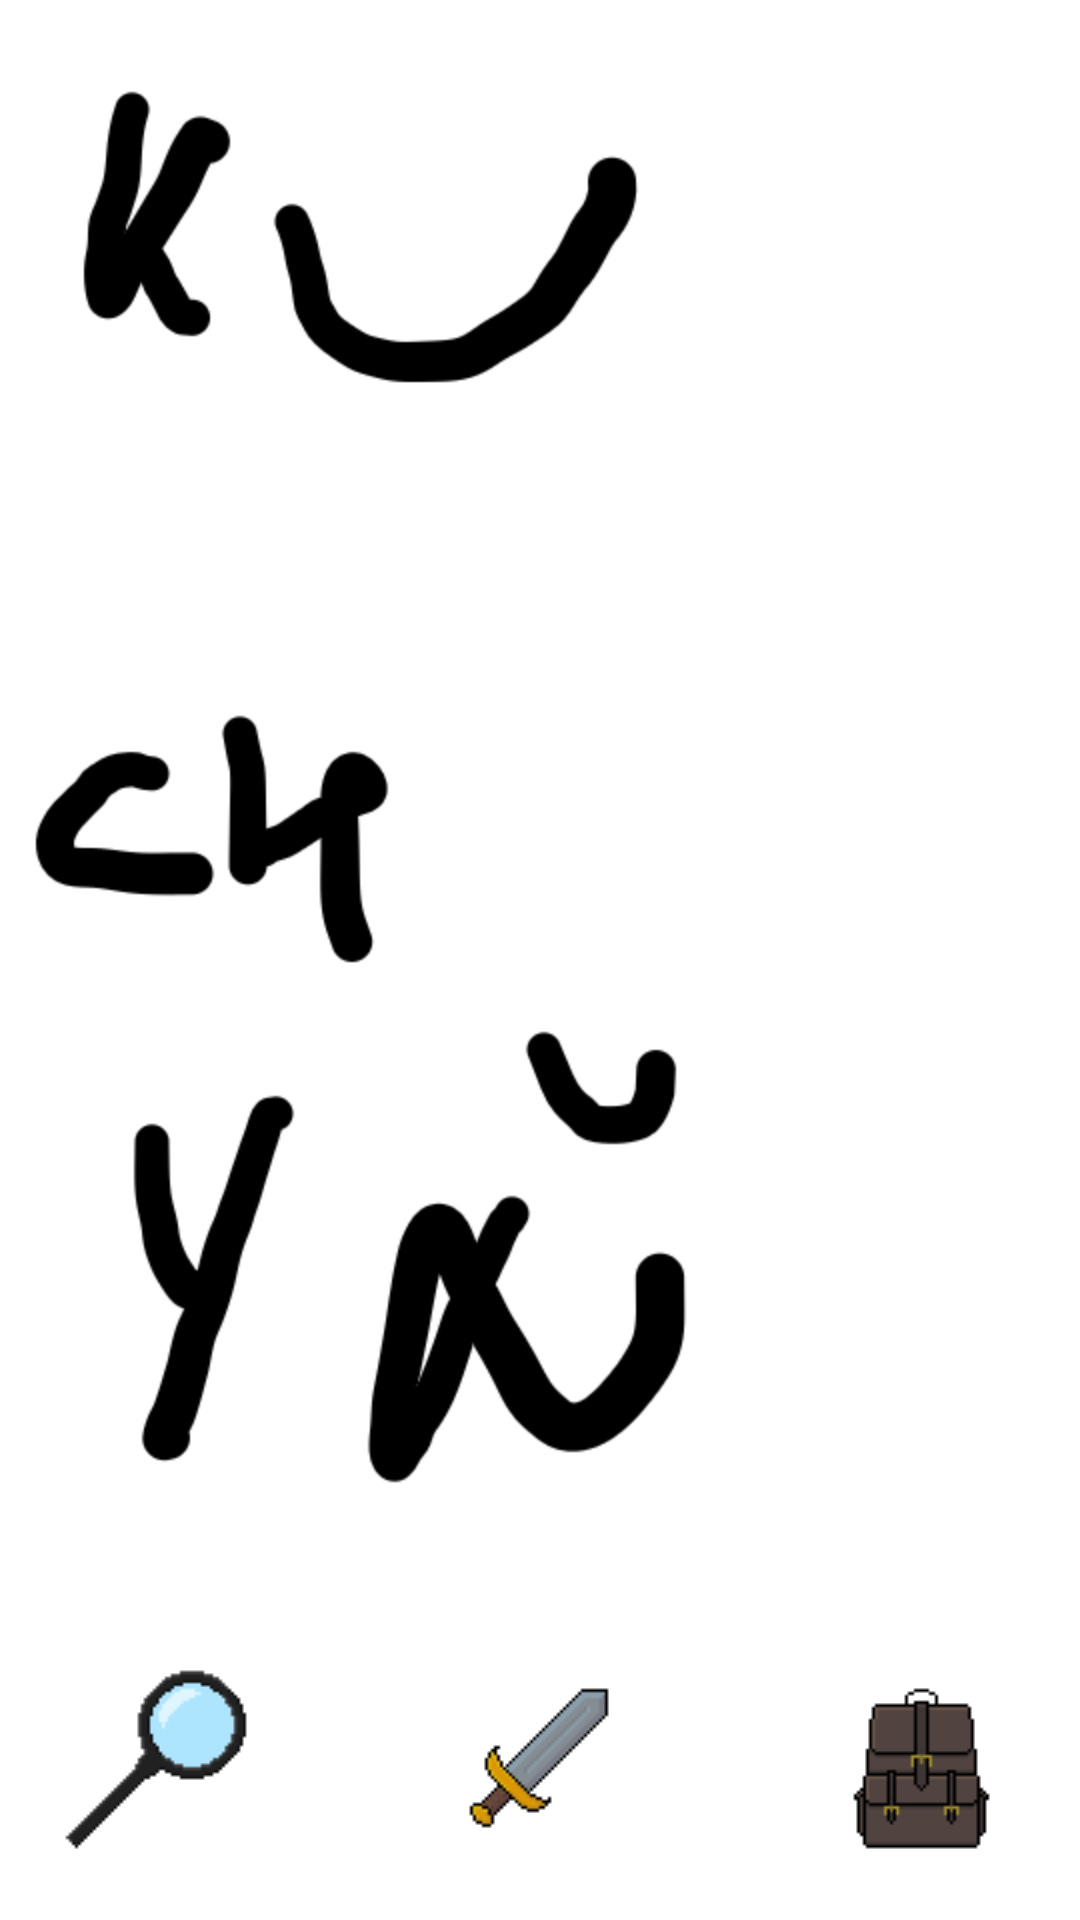

Here is an Android app screen rendered from its layout file. Give the layout XML and the strings, colors and styles it references.
<!-- AndroidManifest.xml: application theme Theme.Archion -->
<!-- res/layout/activity_kuchyn_lokace.xml -->
<?xml version="1.0" encoding="utf-8"?>
<androidx.constraintlayout.widget.ConstraintLayout
    xmlns:android="http://schemas.android.com/apk/res/android"
    xmlns:app="http://schemas.android.com/apk/res-auto"
    xmlns:tools="http://schemas.android.com/tools"
    android:id="@+id/main"
    android:layout_width="match_parent"
    android:layout_height="match_parent"
    tools:context=".Louka_lokace">

    <ImageView
        android:id="@+id/varna"
        android:layout_width="match_parent"
        android:layout_height="match_parent"
        android:scaleType="centerCrop"
        android:src="@drawable/kuchyn_placeholder"
        tools:layout_editor_absoluteX="-124dp"
        tools:layout_editor_absoluteY="-16dp" />

    <ImageButton
        android:id="@+id/lupa_tlacitko"
        android:layout_width="72dp"
        android:layout_height="74dp"
        android:layout_marginStart="16dp"
        android:layout_marginBottom="16dp"
        android:background="@android:color/transparent"
        app:layout_constraintBottom_toBottomOf="parent"
        app:layout_constraintStart_toStartOf="parent"
        app:srcCompat="@drawable/lupa" />

    <ImageButton
        android:id="@+id/batoh_tlacitko"
        android:layout_width="73dp"
        android:layout_height="78dp"
        android:layout_marginEnd="16dp"
        android:layout_marginBottom="16dp"
        android:background="@android:color/transparent"
        app:layout_constraintBottom_toBottomOf="parent"
        app:layout_constraintEnd_toEndOf="parent"
        app:srcCompat="@drawable/batoh" />

    <ImageButton
        android:id="@+id/mec_tlacitko"
        android:layout_width="73dp"
        android:layout_height="76dp"
        android:layout_marginBottom="16dp"
        android:background="@android:color/transparent"
        app:layout_constraintBottom_toBottomOf="parent"
        app:layout_constraintEnd_toStartOf="@+id/batoh_tlacitko"
        app:layout_constraintStart_toEndOf="@+id/lupa_tlacitko"
        app:srcCompat="@drawable/nablizko" />

    

</androidx.constraintlayout.widget.ConstraintLayout>
<!-- resources referenced by this layout -->
<resources>
  <!-- drawable batoh: png bitmap (drawable, 764 bytes) -->
  <!-- drawable kuchyn_placeholder: png bitmap (drawable, 29144 bytes) -->
  <!-- drawable lupa: png bitmap (drawable, 722 bytes) -->
  <!-- drawable nablizko: png bitmap (drawable, 742 bytes) -->
  <style name="Theme.Archion" parent="Base.Theme.Archion" />
  <style name="Base.Theme.Archion" parent="Theme.Material3.DayNight.NoActionBar">
          
          
      </style>
</resources>
